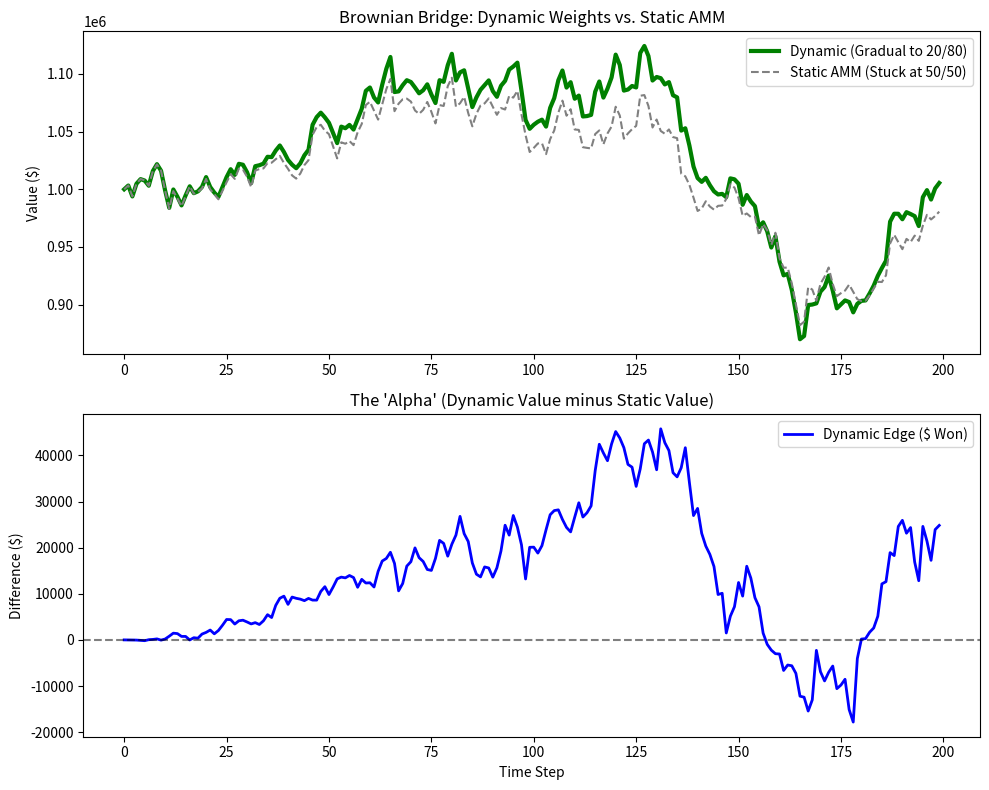

The script that saved this image:
import numpy as np
import pandas as pd
import matplotlib.pyplot as plt
from tqdm import tqdm
import random
import math
from typing import List, Tuple, Dict, Optional

# --- 1. DATA GENERATION ---

class StochasticProcess:
    """
    Generates synthetic stock price data using Geometric Brownian Motion.
    """
    def __init__(self, S0, mu, sigma, T, N):
        self.S0 = S0
        self.mu = mu
        self.sigma = sigma
        self.T = T
        self.N = N
        self.dt = T / N
        self.t = np.linspace(0, T, N)
    
    def geometric_brownian_motion(self):
        W = np.random.standard_normal(size=self.N)
        W = np.cumsum(W) * np.sqrt(self.dt)
        X = (self.mu - 0.5 * self.sigma**2) * self.t + self.sigma * W
        S = self.S0 * np.exp(X)
        S[0] = self.S0
        return S

    def exp_brownian_bridge(self,start,end):
        """Generates price path that ends at "end" price"""
        #Generates random walk
        W = np.random.standard_normal(size = self.N)
        W = np.cumsum(W)*np.sqrt(self.dt)
        #Turn it into a "Bridge"
        bridge = W - (self.t/self.T)*W[-1]
        #creates log-linear slop from start to end
        drift = np.log(start)+(self.t/self.T)*(np.log(end)-np.log(start))
        #combine the slope with random bridge
        X = drift+self.sigma*bridge
        S = np.exp(X)
        S[0] = start
        S[-1] = end
        return S

# --- 2. AMM MATH & PRICING ---

class AMMPricing:
    """
    Mathematical formulas for the Constant Mean Market Maker.
    """
    @staticmethod
    def calc_bid_amm(xi, xj, wi, wj, fee):
        numerator = (1 - fee) * xj * wi
        denominator = (wj + fee * wi) * xi
        return numerator / denominator
    
    @staticmethod
    def calc_external_bid(Pia, Pjb):
        return Pia / Pjb
    
    @staticmethod
    def get_delta_j(xi, xj, wi, wj, delta_i, fee):
        """
        YOUR SPECIFIC FORMULA:
        Calculates how much output (stock j) is given for input (stock i).
        Returns a negative value representing assets leaving the pool.
        """
        frac = xi / (xi + delta_i)
        exponent = ((1 - fee) * wi) / wj
        return xj * (frac ** exponent - 1)

# --- 3. ARBITRAGE LOGIC ---

class ArbitrageDetector:
    def __init__(self, fee):
        self.fee = fee
        self.pricing = AMMPricing()
    
    def check_arb_opportunity(self, reserves, prices, weights, mid_prices, bid_ask):
        # Calculate current realized weights
        total_value = np.sum(mid_prices * reserves)
        realized_weights = (mid_prices * reserves) / total_value
        
        # Find discrepancies
        discrepancies = realized_weights - weights
        over_weighted_index = np.argmax(discrepancies)
        under_weighted_index = np.argmin(discrepancies)
        
        # Compare Prices
        if bid_ask:
            # We buy the "cheap" asset from market (ask) and sell "expensive" to market (bid)
            external_implied = self.pricing.calc_external_bid(
                prices[under_weighted_index][1], # Ask price of underweighted
                prices[over_weighted_index][0]   # Bid price of overweighted
            )
        else:
            external_implied = self.pricing.calc_external_bid(
                prices[under_weighted_index], 
                prices[over_weighted_index]
            )
        
        amm_implied = self.pricing.calc_bid_amm(
            reserves[under_weighted_index],
            reserves[over_weighted_index],
            weights[under_weighted_index],
            weights[over_weighted_index],
            self.fee
        )
        
        return external_implied, amm_implied, over_weighted_index, under_weighted_index

class NewtonSolver:
    """
    Solves for the exact trade size to close the arbitrage gap.
    """
    def __init__(self, fee, tol=1e-12, max_iter=100):
        self.fee = fee
        self.tol = tol
        self.max_iter = max_iter
        self.pricing = AMMPricing()
    
    def _f(self, xi, xj, wi, wj, Pia, Pjb, delta_i):
        # Objective: AMM Price after trade - External Price = 0
        dj = self.pricing.get_delta_j(xi, xj, wi, wj, delta_i, self.fee)
        amm_bid = self.pricing.calc_bid_amm(xi + delta_i, xj + dj, wi, wj, self.fee)
        P_star = self.pricing.calc_external_bid(Pia, Pjb)
        return amm_bid - P_star
    
    def _bisect(self, obj, lo, hi):
        # Simple bisection root finder
        for _ in range(self.max_iter):
            mid = (lo + hi) / 2
            if obj(mid) * obj(lo) > 0:
                lo = mid
            else:
                hi = mid
            if abs(hi - lo) < self.tol:
                return mid
        return (lo + hi) / 2

    def solve_delta_i(self, xi, xj, wi, wj, Pia, Pjb, initial_guess):
        # Check if arb exists first
        current_price = self.pricing.calc_bid_amm(xi, xj, wi, wj, self.fee)
        target_price = self.pricing.calc_external_bid(Pia, Pjb)
        
        if target_price > current_price: 
            return 0.0, 0.0 # No arb or wrong direction
            
        # Use Bisection to find optimal input amount
        # Upper bound: we assume we won't trade more than 50% of the pool in one go
        try:
            delta_i = self._bisect(
                lambda x: self._f(xi, xj, wi, wj, Pia, Pjb, x), 
                0.0, 
                xi * 0.5
            )
            delta_j = self.pricing.get_delta_j(xi, xj, wi, wj, delta_i, self.fee)
            return delta_i, delta_j
        except:
            return 0.0, 0.0

class SequentialArbitrageSolver:
    def __init__(self, fee, tol=1e-12, max_iter=100):
        self.fee = fee
        self.tol = tol
        self.max_iter = max_iter
        self.detector = ArbitrageDetector(fee)
        self.solver = NewtonSolver(fee, tol)
    
    def solve(self, reserves, prices, mid_prices, weights, bid_ask):
        reserves = np.array(reserves, dtype=float)
        weights = np.array(weights, dtype=float)
        
        # Realized weights
        realized_weights = (mid_prices * reserves) / np.sum(mid_prices * reserves)
        discrepancies = realized_weights - weights
        
        for k in range(self.max_iter):
            # Check for opportunity
            ext, amm, over, under = self.detector.check_arb_opportunity(
                reserves, prices, weights, mid_prices, bid_ask
            )
            
            # If AMM price is close enough to External, stop.
            if abs(ext - amm) < 1e-4 or amm <= ext:
                break
                
            # Execute Trade
            i, wi = reserves[under], weights[under] # Asset coming IN (underweighted)
            j, wj = reserves[over], weights[over]   # Asset going OUT (overweighted)
            
            # Get external prices
            if bid_ask:
                Pia = prices[under][1] # Ask
                Pjb = prices[over][0]  # Bid
            else:
                Pia, Pjb = prices[under], prices[over]
                
            delta_i, delta_j = self.solver.solve_delta_i(i, j, wi, wj, Pia, Pjb, i*0.01)
            
            if delta_i <= 0: break
            
            # Update Reserves
            reserves[under] += delta_i
            reserves[over] += delta_j # delta_j is negative
            
            # Update discrepancies for next loop
            realized_weights = (mid_prices * reserves) / np.sum(mid_prices * reserves)
            discrepancies = realized_weights - weights
            
        return reserves, discrepancies, k

# --- 4. SIMULATION ENGINE ---

class MonteCarloSimulation:
    def __init__(self, fee):
        self.fee = fee
        self.solver = SequentialArbitrageSolver(fee)
    
    def _generate_price_paths(self, portfolio_size, steps, lower_vol, upper_vol, initial_price=100.0):
        prices_dict = {}
        # Simple volatility selection
        vol = (lower_vol + upper_vol) / 2 
        
        for i in range(portfolio_size):
            process = StochasticProcess(S0=initial_price, mu=0, sigma=vol, T=1.0, N=steps)
            prices_dict[f"Asset {i}"] = process.geometric_brownian_motion()
        return pd.DataFrame(prices_dict)

    def run_trial(self, steps, portfolio_size, start_weights, target_weights, lower_vol, upper_vol, initial_value=1_000_000):
        # 1. Generate Price Data
        prices_df = self._generate_price_paths(portfolio_size, steps, lower_vol, upper_vol)
        daily_prices = [row.values for _, row in prices_df.iterrows()]
        
        portfolio_values = []
        weight_discrepancies = []
        
        # 2. Simulation Loop
        for t, prices in enumerate(daily_prices):
            
            # A. Calculate Interpolated Weights (The "Moving Target")
            progress = t / steps
            if progress > 1.0: progress = 1.0
            current_target_weights = start_weights + (target_weights - start_weights) * progress
            
            # B. Prepare Prices (Spread = 1%)
            spread = 0.01
            prices_with_spread = np.array([(p*(1-spread), p*(1+spread)) for p in prices])
            mid_prices = prices
            
            # C. Initialize Reserves (Step 0)
            if t == 0:
                reserves = (initial_value * start_weights) / mid_prices
            
            # D. Arbitrage (Rebalancing)
            try:
                reserves, discrepancies, _ = self.solver.solve(
                    reserves=reserves,
                    prices=prices_with_spread,
                    mid_prices=mid_prices,
                    weights=current_target_weights,
                    bid_ask=True
                )
            except Exception as e:
                pass # Skip if solver fails
            
            # E. Track Metrics
            portfolio_values.append(np.sum(mid_prices * reserves))
            
            # Calculate error against the *current* target
            realized = (mid_prices * reserves) / np.sum(mid_prices * reserves)
            weight_discrepancies.append(realized - current_target_weights)
            
        return np.array(portfolio_values), weight_discrepancies

    def run_fixed_path(self,prices_df,strategy):
        reserves = None
        portfolio_values = []
        for t,prices in enumerate(prices_df.values):
            current_target = strategy.get_weights_at_step(t)
            if t == 0:
                initial_value = 1_000_000
                reserves = (initial_value * strategy.start_weights) / prices
            reserves, tracking_error, solver_steps = self.solver.solve(
            reserves=reserves,
            prices=np.array([(p*0.99, p*1.01) for p in prices]), # Adding spread
            mid_prices=prices,
            weights=current_target,
            bid_ask=True
        )
            portfolio_values.append(np.sum(prices * reserves))
        return np.array(portfolio_values)

class ExperimentRunner:
    def __init__(self):
        self.results = {"Portfolio Vals": [], "Weight Discrepancies": []}
    
    def run_experiment(self, trials=10, steps=252, portfolio_size=2):
        print(f"Running {trials} trials with {steps} steps...")
        
        for _ in tqdm(range(trials)):
            # Define Start and End Weights
            # Scenario: Shift from 50/50 to 20/80
            start_weights = np.array([0.5, 0.5])
            target_weights = np.array([0.2, 0.8])
            
            sim = MonteCarloSimulation(fee=0.003)
            p_vals, w_disc = sim.run_trial(
                steps=steps, 
                portfolio_size=portfolio_size, 
                start_weights=start_weights, 
                target_weights=target_weights,
                lower_vol=0.5, upper_vol=0.5
            )
            
           # Store results:
            # 1. Normalize portfolio value to percentage (Start = 100%)
            self.results["Portfolio Vals"].append((p_vals / p_vals[0]) * 100)
            
            # 2. Store the weight error (Mean Absolute Error for this run)
            # We take the average error across all time steps for this specific trial
            avg_error = np.mean(np.abs(w_disc))
            self.results["Weight Discrepancies"].append(avg_error)
            
    def print_summary_statistics(self):
        # 1. Get the FINAL value of the portfolio for every trial
        final_values = [run[-1] for run in self.results["Portfolio Vals"]]
        
        # 2. Calculate Stats
        mean_val = np.mean(final_values)
        std_dev = np.std(final_values)
        mean_error = np.mean(self.results["Weight Discrepancies"])
        
        print("\n" + "="*40)
        print("       SIMULATION RESULTS SUMMARY       ")
        print("="*40)
        print(f"Total Trials:          {len(final_values)}")
        print(f"Mean Final Value:      {mean_val:.2f}%")
        print(f"Standard Deviation:    {std_dev:.2f}%")
        print(f"Sharpe Ratio (est):    {(mean_val - 100) / std_dev:.4f}")
        print(f"Avg Tracking Error:    {mean_error:.6f}")
        print("-" * 40)
        print("Interpretation:")
        print(" > Mean > 100% means the rebalancing + fees generated profit.")
        print(" > Low Tracking Error means the bot followed the target weights closely.")
        print("="*40 + "\n")
            
    def plot_results(self):
        plt.figure(figsize=(10, 6))
        for run in self.results["Portfolio Vals"]:
            plt.plot(run, alpha=0.3, color='blue')
        plt.title("Portfolio Rebalancing Performance (50/50 -> 20/80)")
        plt.xlabel("Time Steps")
        plt.ylabel("Portfolio Value (%)")
        plt.grid(True, alpha=0.3)
        plt.show()

class RebalancingStrategy:
    def __init__(self,mode,start_weights,target_weights,steps):
        self.mode = mode
        self.start_weights = np.array(start_weights)
        self.target_weights = np.array(target_weights)
        self.steps = steps

    def get_weights_at_step(self, t):
        if self.mode == "static":
            return self.start_weights
        if self.mode == "immediate":
            return self.target_weights if t>0 else self.start_weights
        progress = min(t/self.steps, 1.0)
        return self.start_weights+(self.target_weights - self.start_weights)*progress


def price_path_comparison():
    # 1. Setup the "Fixed Path" (The Lead's request)
    steps = 200
    proc = StochasticProcess(S0=100, mu=0.05, sigma=0.2, T=1.0, N=steps)
    p0 = proc.geometric_brownian_motion()
    p1 = proc.geometric_brownian_motion()
    fixed_prices = pd.DataFrame({"Asset 0": p0, "Asset 1": p1})

    # 2. Initialize the Simulation engine
    sim = MonteCarloSimulation(fee=0.003)
    
    # 3. Create the two "Competitors"
    grad_strat = RebalancingStrategy('gradual', [0.5, 0.5], [0.8, 0.2], steps)
    imm_strat = RebalancingStrategy('immediate', [0.5, 0.5], [0.8, 0.2], steps)

    # 4. Run them on the same path
    val_gradual = sim.run_fixed_path(fixed_prices, grad_strat)
    val_immediate = sim.run_fixed_path(fixed_prices, imm_strat)

    # Calculate the exact dollar difference
    value_difference = val_gradual - val_immediate

    # 5. Plot the showdown (Two Subplots)
    plt.figure(figsize=(10, 8))

    # Top Chart: The Macro View
    plt.subplot(2, 1, 1)
    plt.plot(val_gradual, label="Gradual (Linear)", color='green', linewidth=3)
    # Using a dashed line so the green shows through!
    plt.plot(val_immediate, label="Immediate (Shock)", color='red', linestyle='--') 
    plt.title("Macro View: Overall Portfolio Value")
    plt.ylabel("Value ($)")
    plt.legend()

    # Bottom Chart: The "Alpha" View
    plt.subplot(2, 1, 2)
    plt.plot(value_difference, label="Gradual Edge ($ Saved)", color='blue', linewidth=2)
    plt.title("The 'Alpha' (Gradual Value minus Immediate Value)")
    plt.xlabel("Time Step")
    plt.ylabel("Difference ($)")
    plt.axhline(0, color='black', linestyle='--', alpha=0.5)
    plt.legend()

    plt.tight_layout()
    plt.show()

def bridge_path_comparison():
    # 1. Setup the "Rigged Market" (Brownian Bridge)
    steps = 200
    proc = StochasticProcess(S0=100, mu=0.0, sigma=0.2, T=1.0, N=steps)

    # Asset 0 is the "Loser" -> Drops to 80
    p0 = proc.exp_brownian_bridge(start=100, end=80)
    # Asset 1 is the "Winner" -> Rises to 120
    p1 = proc.exp_brownian_bridge(start=100, end=120)
    
    fixed_prices = pd.DataFrame({"Asset 0": p0, "Asset 1": p1})

    # 2. Initialize the Simulation engine
    sim = MonteCarloSimulation(fee=0.003)
    
    # 3. Create the two "Competitors"
    # Target Weights: 20% in the Loser (Asset 0), 80% in the Winner (Asset 1)
    dynamic_strat = RebalancingStrategy('gradual', [0.5, 0.5], [0.2, 0.8], steps)
    
    # The 'static' mode ignores target weights and stays at 50/50
    static_strat = RebalancingStrategy('static', [0.5, 0.5], [0.2, 0.8], steps)

    # 4. Run them on the exact same rigged path
    val_dynamic = sim.run_fixed_path(fixed_prices, dynamic_strat)
    val_static = sim.run_fixed_path(fixed_prices, static_strat)

    # Calculate the exact dollar difference (The "Alpha")
    value_difference = val_dynamic - val_static

    # 5. Plot the showdown
    plt.figure(figsize=(10, 8))

    # Top Chart: The Macro View
    plt.subplot(2, 1, 1)
    plt.plot(val_dynamic, label="Dynamic (Gradual to 20/80)", color='green', linewidth=3)
    plt.plot(val_static, label="Static AMM (Stuck at 50/50)", color='gray', linestyle='--') 
    plt.title("Brownian Bridge: Dynamic Weights vs. Static AMM")
    plt.ylabel("Value ($)")
    plt.legend()

    # Bottom Chart: The "Alpha" View
    plt.subplot(2, 1, 2)
    plt.plot(value_difference, label="Dynamic Edge ($ Won)", color='blue', linewidth=2)
    plt.title("The 'Alpha' (Dynamic Value minus Static Value)")
    plt.xlabel("Time Step")
    plt.ylabel("Difference ($)")
    plt.axhline(0, color='black', linestyle='--', alpha=0.5)
    plt.legend()

    plt.tight_layout()
    plt.show()


# Run it!
if __name__ == "__main__":
    EXPERIMENT_TO_RUN = "bridge"
    if EXPERIMENT_TO_RUN == "friday":
        print("Running Gradual vs Immediate")
        price_path_comparison()
    elif EXPERIMENT_TO_RUN == "bridge":
        print("Running Brownian Bridge: Dynamic vs Static")
        bridge_path_comparison()
    elif EXPERIMENT_TO_RUN == "monte_carlo":
        print("Running full Monte Carlo Simulation")
        runner = ExperimentRunner()
        runner.run_experiment(trials=1000, steps=200, portfolio_size=2)
        runner.print_summary_statistics()
        runner.plot_results()


    
